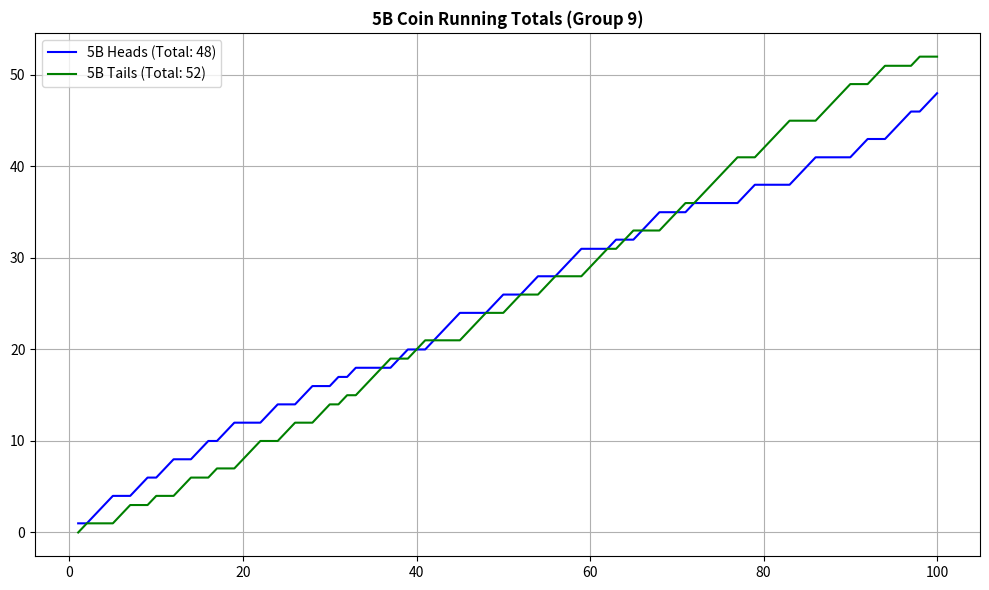
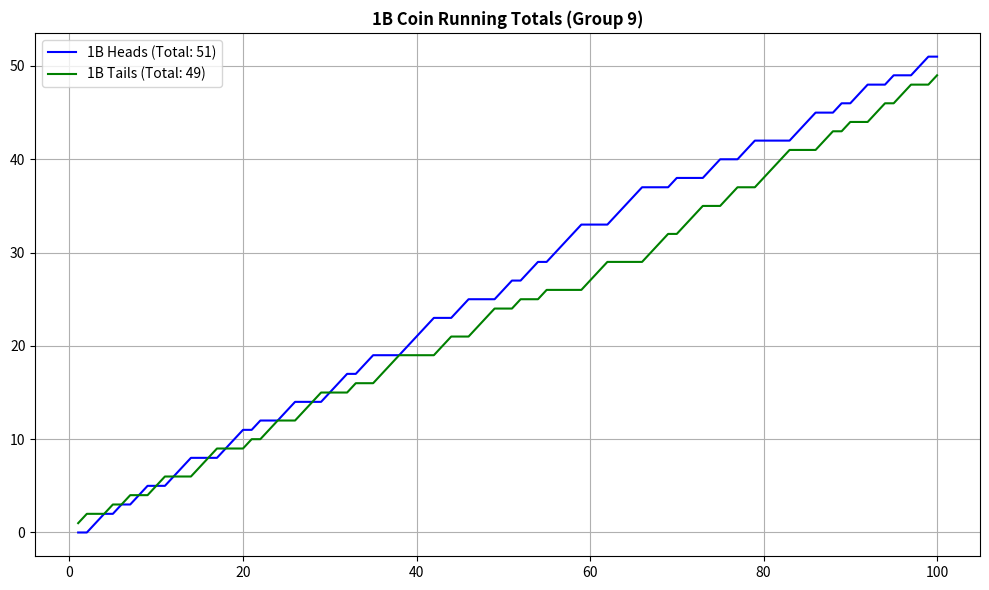
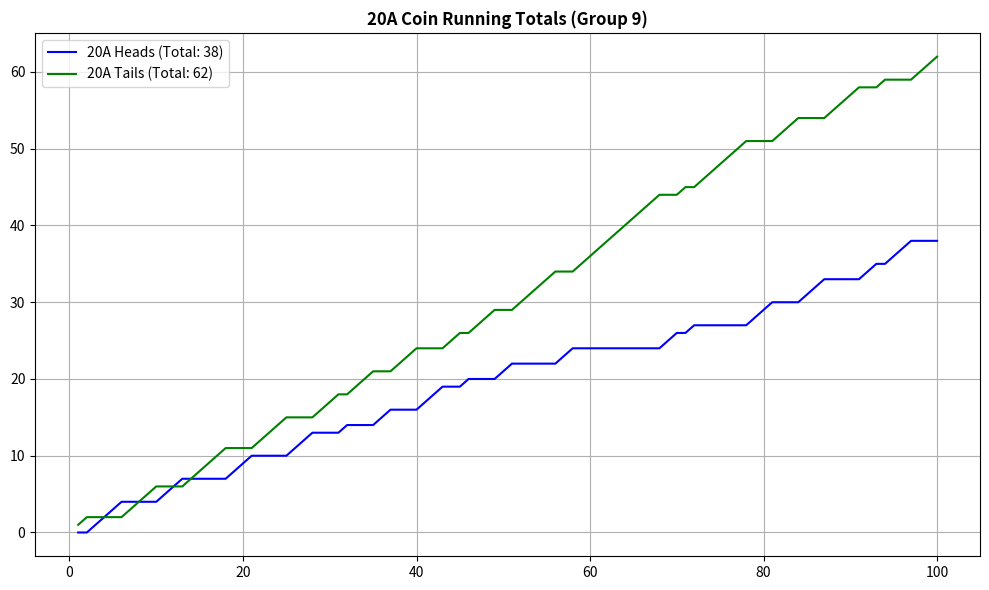
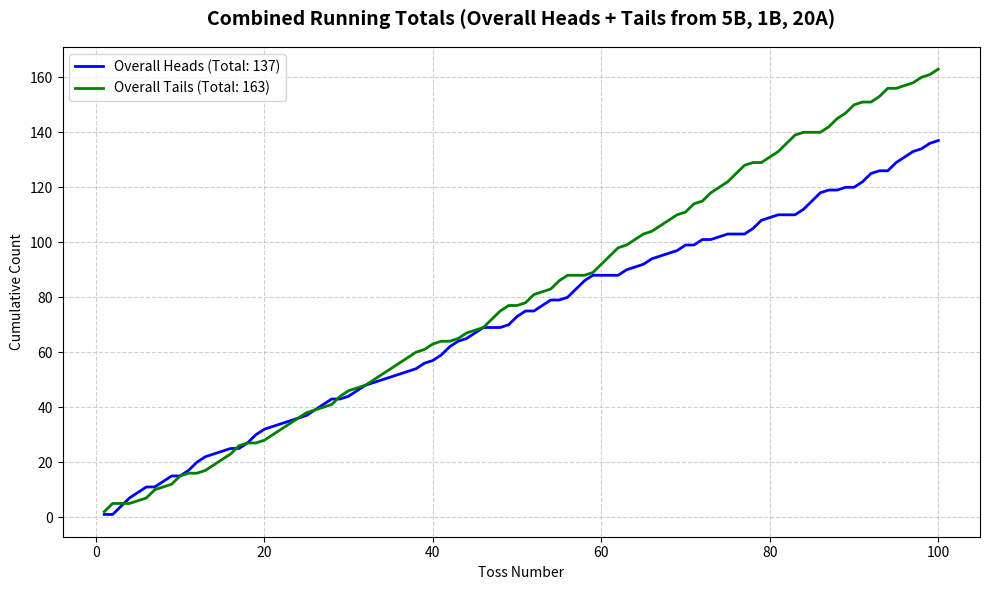

Recreate these plots in Python, in order.
import matplotlib.pyplot as plt

# --- 1. RAW DATA (Group 9) ---
h5b_raw = [1, 0, 1, 1, 1, 0, 0, 1, 1, 0, 1, 1, 0, 0, 1, 1, 0, 1, 1, 0, 0, 0, 1, 1, 0, 0, 1, 1, 0, 0, 1, 0, 1, 0, 0, 0, 0, 1, 1, 0, 0, 1, 1, 1, 1, 0, 0, 0, 1, 1, 0, 0, 1, 1, 0, 0, 1, 1, 1, 0, 0, 0, 1, 0, 0, 1, 1, 1, 0, 0, 0, 1, 0, 0, 0, 0, 0, 1, 1, 0, 0, 0, 0, 1, 1, 1, 0, 0, 0, 0, 1, 1, 0, 0, 1, 1, 1, 0, 1, 1]
t5b_raw = [0, 1, 0, 0, 0, 1, 1, 0, 0, 1, 0, 0, 1, 1, 0, 0, 1, 0, 0, 1, 1, 1, 0, 0, 1, 1, 0, 0, 1, 1, 0, 1, 0, 1, 1, 1, 1, 0, 0, 1, 1, 0, 0, 0, 0, 1, 1, 1, 0, 0, 1, 1, 0, 0, 1, 1, 0, 0, 0, 1, 1, 1, 0, 1, 1, 0, 0, 0, 1, 1, 1, 0, 1, 1, 1, 1, 1, 0, 0, 1, 1, 1, 1, 0, 0, 0, 1, 1, 1, 1, 0, 0, 1, 1, 0, 0, 0, 1, 0, 0]

h1b_raw = [0, 0, 1, 1, 0, 1, 0, 1, 1, 0, 0, 1, 1, 1, 0, 0, 0, 1, 1, 1, 0, 1, 0, 0, 1, 1, 0, 0, 0, 1, 1, 1, 0, 1, 1, 0, 0, 0, 1, 1, 1, 1, 0, 0, 1, 1, 0, 0, 0, 1, 1, 0, 1, 1, 0, 1, 1, 1, 1, 0, 0, 0, 1, 1, 1, 1, 0, 0, 0, 1, 0, 0, 0, 1, 1, 0, 0, 1, 1, 0, 0, 0, 0, 1, 1, 1, 0, 0, 1, 0, 1, 1, 0, 0, 1, 0, 0, 1, 1, 0]
t1b_raw = [1, 1, 0, 0, 1, 0, 1, 0, 0, 1, 1, 0, 0, 0, 1, 1, 1, 0, 0, 0, 1, 0, 1, 1, 0, 0, 1, 1, 1, 0, 0, 0, 1, 0, 0, 1, 1, 1, 0, 0, 0, 0, 1, 1, 0, 0, 1, 1, 1, 0, 0, 1, 0, 0, 1, 0, 0, 0, 0, 1, 1, 1, 0, 0, 0, 0, 1, 1, 1, 0, 1, 1, 1, 0, 0, 1, 1, 0, 0, 1, 1, 1, 1, 0, 0, 0, 1, 1, 0, 1, 0, 0, 1, 1, 0, 1, 1, 0, 0, 1]

h20a_raw = [0, 0, 1, 1, 1, 1, 0, 0, 0, 0, 1, 1, 1, 0, 0, 0, 0, 0, 1, 1, 1, 0, 0, 0, 0, 1, 1, 1, 0, 0, 0, 1, 0, 0, 0, 1, 1, 0, 0, 0, 1, 1, 1, 0, 0, 1, 0, 0, 0, 1, 1, 0, 0, 0, 0, 0, 1, 1, 0, 0, 0, 0, 0, 0, 0, 0, 0, 0, 1, 1, 0, 1, 0, 0, 0, 0, 0, 0, 1, 1, 1, 0, 0, 0, 1, 1, 1, 0, 0, 0, 0, 1, 1, 0, 1, 1, 1, 0, 0, 0]
t20a_raw = [1, 1, 0, 0, 0, 0, 1, 1, 1, 1, 0, 0, 0, 1, 1, 1, 1, 1, 0, 0, 0, 1, 1, 1, 1, 0, 0, 0, 1, 1, 1, 0, 1, 1, 1, 0, 0, 1, 1, 1, 0, 0, 0, 1, 1, 0, 1, 1, 1, 0, 0, 1, 1, 1, 1, 1, 0, 0, 1, 1, 1, 1, 1, 1, 1, 1, 1, 1, 0, 0, 1, 0, 1, 1, 1, 1, 1, 1, 0, 0, 0, 1, 1, 1, 0, 0, 0, 1, 1, 1, 1, 0, 0, 1, 0, 0, 0, 1, 1, 1]

# --- 2. CALCULATION ---
def calc_running_total(data):
    res, s = [], 0
    for x in data: 
        s += x; res.append(s)
    return res

tosses = list(range(1, 101))

# --- FIGURE 1: 5B ---
plt.figure(figsize=(10, 6))
h5b_cum = calc_running_total(h5b_raw)
t5b_cum = calc_running_total(t5b_raw)
plt.plot(tosses, h5b_cum, label=f'5B Heads (Total: {h5b_cum[-1]})', color='blue')
plt.plot(tosses, t5b_cum, label=f'5B Tails (Total: {t5b_cum[-1]})', color='green')
plt.title('5B Coin Running Totals (Group 9)', fontweight='bold')
plt.legend(); plt.grid(True); plt.tight_layout()
print("Showing Graph 1 (5B). Close window to continue.")
plt.show()

# --- FIGURE 2: 1B ---
plt.figure(figsize=(10, 6))
h1b_cum = calc_running_total(h1b_raw)
t1b_cum = calc_running_total(t1b_raw)
plt.plot(tosses, h1b_cum, label=f'1B Heads (Total: {h1b_cum[-1]})', color='blue')
plt.plot(tosses, t1b_cum, label=f'1B Tails (Total: {t1b_cum[-1]})', color='green')
plt.title('1B Coin Running Totals (Group 9)', fontweight='bold')
plt.legend(); plt.grid(True); plt.tight_layout()
print("Showing Graph 2 (1B). Close window to continue.")
plt.show()

# --- FIGURE 3: 20A ---
plt.figure(figsize=(10, 6))
h20a_cum = calc_running_total(h20a_raw)
t20a_cum = calc_running_total(t20a_raw)
plt.plot(tosses, h20a_cum, label=f'20A Heads (Total: {h20a_cum[-1]})', color='blue')
plt.plot(tosses, t20a_cum, label=f'20A Tails (Total: {t20a_cum[-1]})', color='green')
plt.title('20A Coin Running Totals (Group 9)', fontweight='bold')
plt.legend(); plt.grid(True); plt.tight_layout()
print("Showing Graph 3 (20A). Close window to continue.")
plt.show()

# --- FIGURE 4: ACTIVITY 2 (COMBINED: Overall Heads and Tails) ---
plt.figure(figsize=(10, 6))
comb_h = [h5b_raw[i] + h1b_raw[i] + h20a_raw[i] for i in range(100)]
comb_t = [t5b_raw[i] + t1b_raw[i] + t20a_raw[i] for i in range(100)]
comb_h_cum = calc_running_total(comb_h)
comb_t_cum = calc_running_total(comb_t)
plt.plot(tosses, comb_h_cum, label=f'Overall Heads (Total: {comb_h_cum[-1]})', color='blue', linewidth=2)
plt.plot(tosses, comb_t_cum, label=f'Overall Tails (Total: {comb_t_cum[-1]})', color='green', linewidth=2)
plt.title('Combined Running Totals (Overall Heads + Tails from 5B, 1B, 20A)', fontsize=14, fontweight='bold', pad=15)
plt.xlabel('Toss Number')
plt.ylabel('Cumulative Count')
plt.legend()
plt.grid(True, linestyle='--', alpha=0.6)
plt.tight_layout()
print("Showing Graph 4 (Combined with 2 lines: Overall Heads and Tails).")
plt.show()
